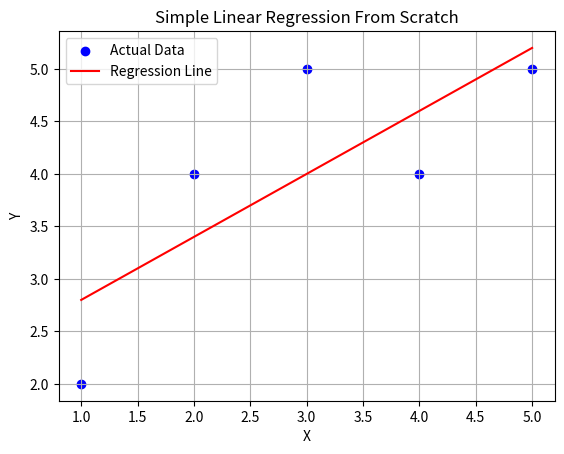

This figure's Python source:

import numpy as np
import matplotlib.pyplot as plt


# =====================================
# SIMPLE LINEAR REGRESSION FROM SCRATCH
# =====================================

class SimpleLinearRegression:

    def __init__(self):
        self.m = None
        self.c = None

    # Train the model
    def fit(self, X, y):

        X = np.array(X)
        y = np.array(y)

        # Calculate mean
        x_mean = np.mean(X)
        y_mean = np.mean(y)

        # Calculate slope
        numerator = np.sum(
            (X - x_mean) * (y - y_mean)
        )

        denominator = np.sum(
            (X - x_mean) ** 2
        )

        if denominator == 0:
            raise ValueError("All X values are identical.")

        self.m = numerator / denominator

        # Calculate intercept
        self.c = y_mean - (self.m * x_mean)

    # Predict new values
    def predict(self, X):

        if self.m is None or self.c is None:
            raise ValueError("Train the model first!")

        X = np.array(X)

        return self.m * X + self.c

    # Calculate R2 score
    def score(self, X, y):

        y = np.array(y)
        y_pred = self.predict(X)

        ss_res = np.sum((y - y_pred) ** 2)

        ss_total = np.sum(
            (y - np.mean(y)) ** 2
        )

        if ss_total == 0:
            raise ValueError("R2 score is undefined.")

        return 1 - (ss_res / ss_total)


# =====================================
# MAIN PROGRAM
# =====================================

if __name__ == "__main__":

    # Dataset
    X = np.array([1, 2, 3, 4, 5])
    y = np.array([2, 4, 5, 4, 5])

    # Create model
    model = SimpleLinearRegression()

    # Train model
    model.fit(X, y)

    # Display model parameters
    print("Slope:", model.m)
    print("Intercept:", model.c)

    print("\nRegression Equation:")
    print(f"y = {model.m:.2f}x + {model.c:.2f}")

    # Predictions
    predictions = model.predict([6, 7, 8])

    print("\nPredictions:")
    print(predictions)

    # Model evaluation
    r2 = model.score(X, y)

    print("\nR2 Score:", r2)

    # Visualization
    plt.scatter(
        X, y,
        color="blue",
        label="Actual Data"
    )

    plt.plot(
        X,
        model.predict(X),
        color="red",
        label="Regression Line"
    )

    plt.xlabel("X")
    plt.ylabel("Y")
    plt.title("Simple Linear Regression From Scratch")

    plt.legend()
    plt.grid(True)
    plt.show()
